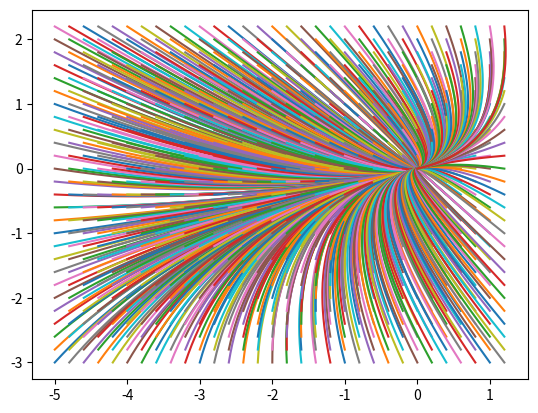

Python code for this plot:
# -*- coding: utf-8 -*-
"""
Created on Tue Aug 16 19:06:14 2016

[redacted]
"""

'Resolvendo EDO'

import numpy as np
import matplotlib.pyplot as plt

def f1(x,y,t):
    return -(6./5.)*x +(4./5.)*y
def f2(x,y,t):
    return +(1./5.)*x -(9./5.)*y

def fit(N,x0,y0):   
    a = 0.0     #t0
    b = 10.0    #tf
    h = (b-a)/N #tamanho do passo
    t = [0.0]
    x = [x0]
    y = [y0]
    
    for n in range(N):
        x.append(x[n] +h*f1(x[n],y[n],t[n]))
        y.append(y[n] +h*f2(x[n],y[n],t[n]))    
        t.append(t[n]+h) 
    return x,y,t

xCI=np.arange(-5.,1.4,0.2)
yCI=np.arange(-3.,2.4,0.2)


for i in range(len(xCI)):
    for j in range(len(yCI)):
        x,y,t = fit(1000,xCI[i],yCI[j])
        plt.plot(x,y)






